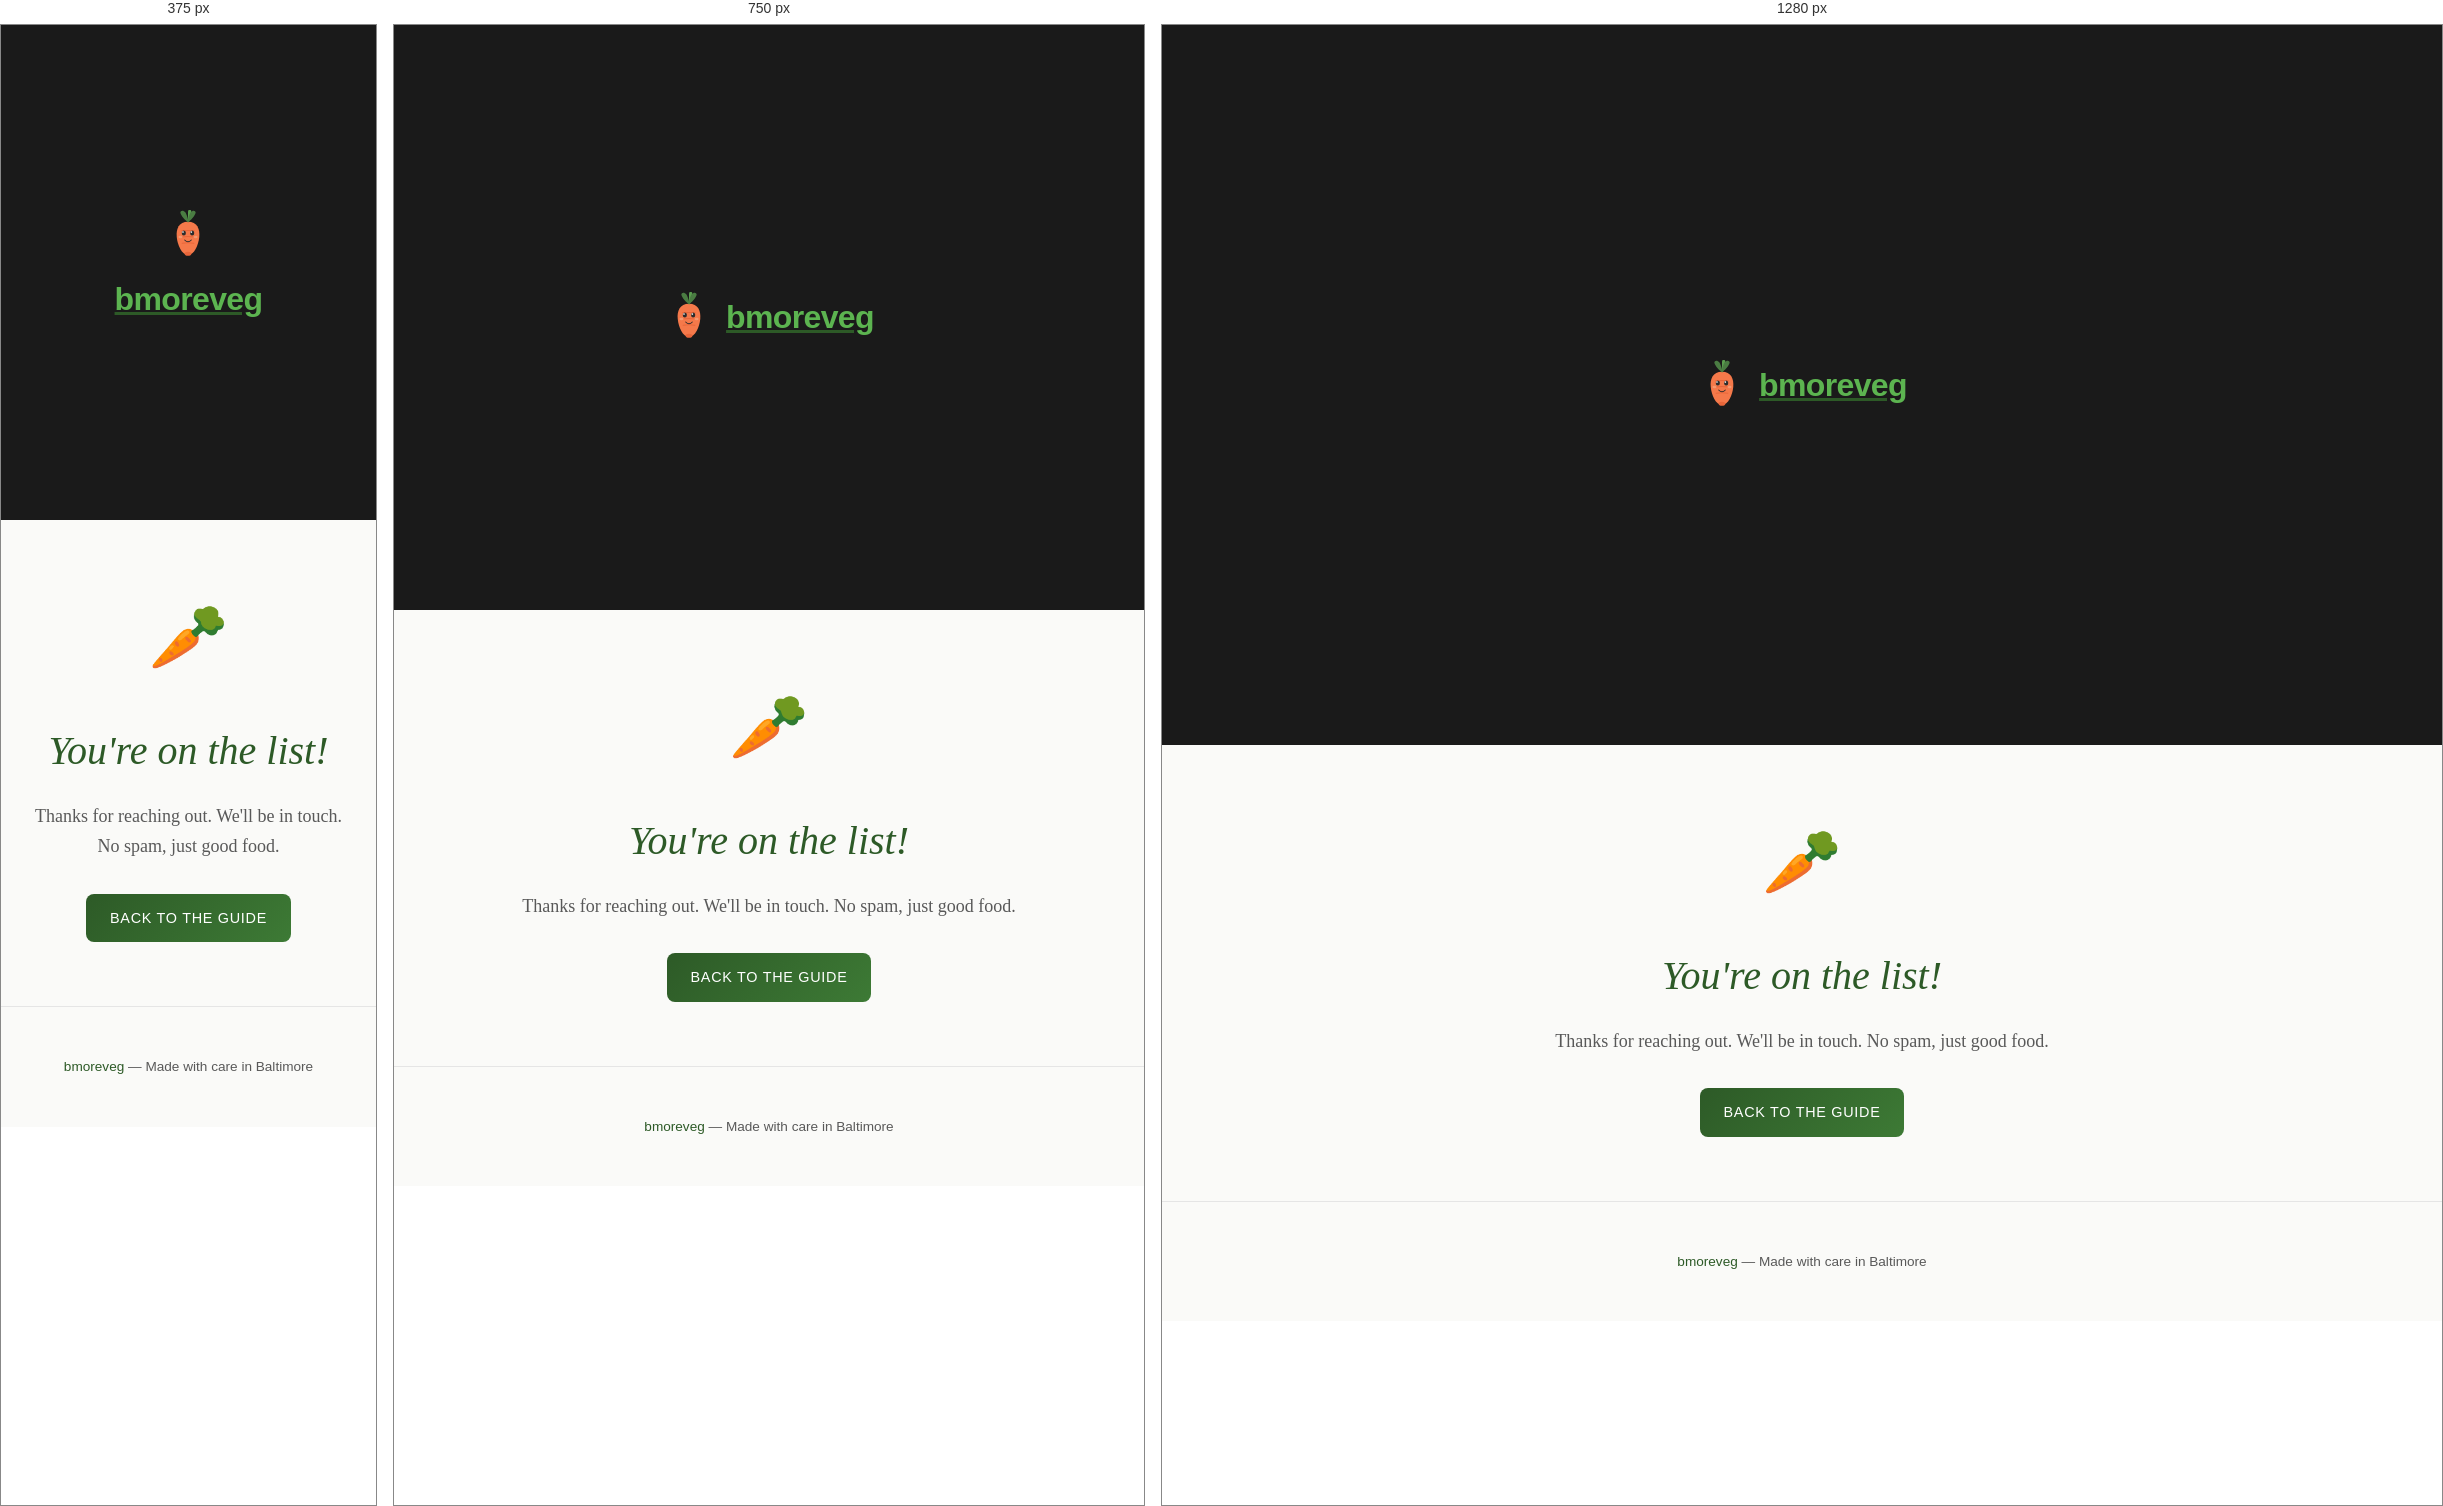
Rendered at 375 px, 750 px and 1280 px, left to right.

<!-- file: thank-you.html -->
<!DOCTYPE html>
<html lang="en">
<head>
    <meta charset="UTF-8">
    <meta name="viewport" content="width=device-width, initial-scale=1.0">
    <title>Thanks! — bmoreveg</title>
    <meta name="robots" content="noindex">
    <link rel="icon" type="image/svg+xml" href="/favicon.svg">
    <link rel="preconnect" href="https://fonts.googleapis.com">
    <link rel="preconnect" href="https://fonts.gstatic.com" crossorigin>
    <link href="https://fonts.googleapis.com/css2?family=Newsreader:ital,opsz,wght@0,6..72,400;0,6..72,500;1,6..72,400&family=Space+Grotesk:wght@400;500;600&display=swap" rel="stylesheet">
    <link rel="stylesheet" href="/styles.css">
    <script defer data-domain="bmoreveg.com" src="https://plausible.io/js/script.js"></script>
    <style>
        body { min-height: 100vh; display: flex; flex-direction: column; }
        header {
            padding: 2rem;
            min-height: auto;
            background:
                radial-gradient(ellipse at 20% 80%, rgba(245, 121, 74, 0.15) 0%, transparent 50%),
                radial-gradient(ellipse at 80% 20%, rgba(45, 90, 39, 0.12) 0%, transparent 50%),
                var(--bg);
        }
        @media (prefers-color-scheme: dark) {
            header {
                background:
                    radial-gradient(ellipse at 20% 80%, rgba(245, 121, 74, 0.08) 0%, transparent 50%),
                    radial-gradient(ellipse at 80% 20%, rgba(92, 180, 80, 0.06) 0%, transparent 50%),
                    var(--bg);
            }
        }
        .logo-container { gap: 0.75rem; }
        .carrot-logo { width: 50px; height: 50px; }
        .logo { font-size: 2rem; text-decoration: none; }
        .logo:hover { color: var(--carrot); }
        main { flex: 1; display: flex; align-items: center; justify-content: center; padding: 4rem 2rem; }
        .thank-you { text-align: center; max-width: 500px; }
        .thank-you-icon { font-size: 4rem; margin-bottom: 1.5rem; }
        .thank-you h1 {
            font-family: 'Newsreader', Georgia, serif;
            font-size: 2.5rem;
            font-weight: 500;
            font-style: italic;
            margin-bottom: 1rem;
            color: var(--accent);
        }
        .thank-you p { color: var(--text-muted); margin-bottom: 2rem; }
        .back-link {
            display: inline-block;
            font-family: 'Space Grotesk', sans-serif;
            font-size: 0.9rem;
            font-weight: 500;
            text-transform: uppercase;
            letter-spacing: 0.05em;
            background: var(--gradient-accent);
            color: white;
            padding: 0.75rem 1.5rem;
            border-radius: 8px;
            text-decoration: none;
            transition: opacity 0.2s, transform 0.2s;
        }
        .back-link:hover { opacity: 0.9; transform: translateY(-1px); }
    </style>
</head>
<body>
    <header class="hero">
        <a href="/" class="logo-container">
            <svg class="carrot-logo" xmlns="http://www.w3.org/2000/svg" viewBox="0 0 120 120" width="50" height="50" role="img" aria-label="bmoreveg carrot logo">
                <title>bmoreveg carrot logo</title>
                <path d="M60 108 C45 108 35 85 33 65 C31 45 38 28 60 28 C82 28 89 45 87 65 C85 85 75 108 60 108Z" fill="#F5794A"/>
                <path d="M45 50 Q60 48 75 50" stroke="#E8663A" stroke-width="2.5" fill="none" stroke-linecap="round"/>
                <path d="M43 65 Q60 62 77 65" stroke="#E8663A" stroke-width="2.5" fill="none" stroke-linecap="round"/>
                <path d="M46 80 Q60 77 74 80" stroke="#E8663A" stroke-width="2.5" fill="none" stroke-linecap="round"/>
                <ellipse cx="60" cy="105" rx="8" ry="5" fill="#E8663A"/>
                <path d="M60 30 C60 30 45 18 42 8 C40 2 48 -2 54 6 C56 9 58 15 60 22" fill="#4A7C42"/>
                <path d="M60 30 C60 30 60 12 60 4 C60 -2 68 -2 68 4 C68 12 65 22 62 28" fill="#5A9C4E"/>
                <path d="M60 30 C60 30 75 18 78 8 C80 2 72 -2 66 6 C64 9 62 15 60 22" fill="#4A7C42"/>
                <ellipse cx="50" cy="55" rx="5" ry="6" fill="#2D2D2D"/>
                <ellipse cx="70" cy="55" rx="5" ry="6" fill="#2D2D2D"/>
                <circle cx="48" cy="53" r="2" fill="#FFFFFF"/>
                <circle cx="68" cy="53" r="2" fill="#FFFFFF"/>
                <ellipse cx="42" cy="65" rx="5" ry="3" fill="#F5A882" opacity="0.7"/>
                <ellipse cx="78" cy="65" rx="5" ry="3" fill="#F5A882" opacity="0.7"/>
                <path d="M52 72 Q60 80 68 72" stroke="#2D2D2D" stroke-width="2.5" fill="none" stroke-linecap="round"/>
            </svg>
            <span class="logo">bmoreveg</span>
        </a>
    </header>
    <main>
        <div class="thank-you">
            <div class="thank-you-icon" aria-hidden="true">&#x1F955;</div>
            <h1>You're on the list!</h1>
            <p>Thanks for reaching out. We'll be in touch. No spam, just good food.</p>
            <a href="/" class="back-link">Back to the guide</a>
        </div>
    </main>
    <footer><p><a href="/">bmoreveg</a> — Made with care in Baltimore</p></footer>
</body>
</html>


/* @media block from styles.css */
@media (max-width: 900px) {
    .filter-buttons { gap: 0.4rem; }
    .filter-btn { font-size: 0.75rem; padding: 0.4rem 0.8rem; }
    nav { gap: 2rem; }
    header.hero { min-height: 65vh; padding: 4rem 2rem 3rem; }
    .section-header h2 { font-size: 2.5rem; }
}

/* @media block from styles.css */
@media (max-width: 600px) {
    .logo-container { flex-direction: column; gap: 0.5rem; }
    .carrot-logo { width: 60px; height: 60px; }
    .logo { font-size: 2.5rem; }
    header.hero { min-height: 55vh; padding: 3rem 1.5rem 2.5rem; }
    .section-header h2 { font-size: 2rem; }
    nav { gap: 1.5rem; padding: 1rem; }
    nav a { font-size: 0.8rem; }
    #map { height: 300px; }
    .filter-btn { font-size: 0.7rem; padding: 0.35rem 0.7rem; }
    main { padding: 2rem 1rem; }
    .place { padding: 1.5rem; }
    .place h3 { font-size: 1.2rem; }
    .subscribe, .suggest { padding: 2.5rem 1.5rem; }
    .subscribe h2, .suggest h2 { font-size: 1.5rem; }
    .subpage-nav { padding: 0.75rem 1rem; gap: 0.5rem; }
    .nav-links { gap: 1rem; }
    .nav-links a { font-size: 0.7rem; }
    .subpage-header h1 { font-size: 2rem; }
    .footer-nav { flex-direction: column; gap: 1.5rem; text-align: center; }
    .footer-links { justify-content: center; }
    .faq-item { padding: 1.25rem 1.5rem; }
}